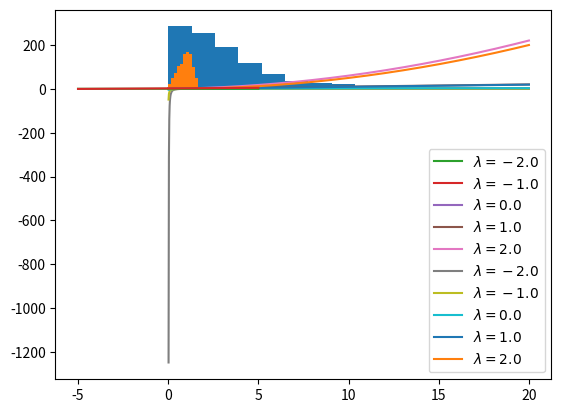

Write Python code to recreate this figure.
#%%
import numpy as np
import matplotlib.pyplot as plt

#%%
def gln(x, lbd):
    if lbd==0:
        return np.log(x)
    return (x**lbd-1)/lbd

def yeo_johnson(x, lbd):
    y = np.zeros_like(x)
    mask = x >= 0
    y[mask] = gln(1+x[mask], lbd)
    y[~mask] = -gln(1-x[~mask], 2-lbd)
    return y

# %%
x = np.random.chisquare(3, 1000)
plt.hist(x)
# %%
y = yeo_johnson(x, -0.4)
plt.hist(y)

#%%
x = np.linspace(0, 20, 1000)
for lbd in np.linspace(-2, 2, 5):
    plt.plot(x, yeo_johnson(x, lbd), label=f'$\lambda={lbd}$')
plt.legend()

#%%
x = np.linspace(0, 20, 1000)
for lbd in np.linspace(-2, 2, 5):
    plt.plot(x, gln(x, lbd), label=f'$\lambda={lbd}$')
plt.legend()

#%%
x = np.linspace(-5, 5, 1000)
y = yeo_johnson(np.exp(x), -6)
plt.plot(x, y)

#%%
x = np.linspace(-5, 5, 1000)
y = 0.5*x+2
plt.plot(x, y)

#%%
gmean = (np.mean(y)-2)*2
gmean
# %%
